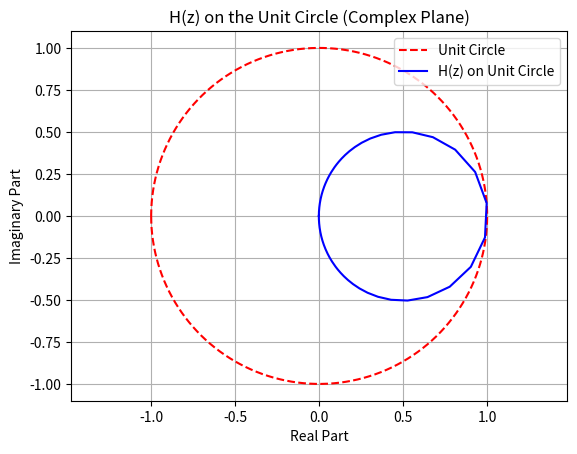
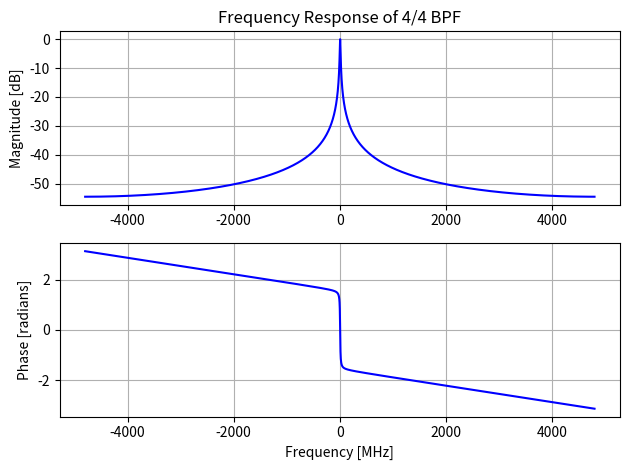

The matplotlib source for these figures, in order:
import numpy as np
import matplotlib.pyplot as plt
import scipy.signal as sig
import sympy
sympy.init_printing()

z = sympy.symbols('z')

k, alpha, j, Ch, Cr = sympy.symbols('k, alpha, j, Ch, Cr')
H_44_z = k / (1 - (alpha + j*(1-alpha))*z**-1)
k = 1 / (Ch + Cr)
alpha = Ch / (Ch + Cr)

print('H_44_z, k, alpha = ')
H_44_z, k, alpha

#Variables
Ch = 20e-12
Cr = 75e-15
k = 1 / (Ch + Cr)
alpha = Ch / (Ch + Cr)

# Coefficients of the transfer function
b = [k]  # Numerator coefficients
a = [1, -1*(alpha + 1j - alpha*1j)]  # Denominator coefficients

# Sampling frequency
fs = 9.6e9 # Hz

# Frequencies from -pi to pi (normalized to -Nyquist to Nyquist)
omega = np.linspace(-np.pi, np.pi, 8192)

# Convert normalized frequencies (omega) to Hz
frequencies = omega * fs / (2 * np.pi)

#Theoretical input impedance
Zo = 1 / (Cr * fs)
print('Zo = ', Zo)
#Theoretical cut frequency
fc = (fs / (2 * np.pi)) * np.arctan(Cr / Ch)
print('Fc = ', fc/1e6, ' MHz')
print('arctan(Cr / Ch) = ', np.arctan(Cr / Ch))
print('fs / (2 * np.pi) = ', fs / (2 * np.pi))


# Evaluate the transfer function H(z) on the unit circle, where z = exp(j*omega)
z = np.exp(1j * omega)
H = np.polyval(b, z) / np.polyval(a, z)

# Normalize 
H = H / np.max(np.abs(H))

# Unit circle in the complex plane
unit_circle = np.exp(1j * omega)

# Plot the unit circle
plt.figure(1)
plt.plot(np.real(unit_circle), np.imag(unit_circle), 'r--', label='Unit Circle')
# Plot H(z) on the complex plane
plt.plot(np.real(H), np.imag(H), 'b', label='H(z) on Unit Circle')
plt.title('H(z) on the Unit Circle (Complex Plane)')
plt.xlabel('Real Part')
plt.ylabel('Imaginary Part')
plt.grid()
plt.axis('equal')  # Equal scaling on both axes
plt.legend()
plt.show()


# Plot magnitude response
plt.figure(2)
plt.subplot(2, 1, 1)
plt.plot(frequencies/1e6, 20 * np.log10(np.abs(H)), 'b')
plt.title('Frequency Response of 4/4 BPF')
plt.ylabel('Magnitude [dB]')
plt.grid()

# Plot phase response
plt.subplot(2, 1, 2)
angles = np.unwrap(np.angle(H))
plt.plot(frequencies/1e6, angles, 'b')
plt.ylabel('Phase [radians]')
plt.xlabel('Frequency [MHz]')
plt.grid()
plt.tight_layout()
plt.show()
